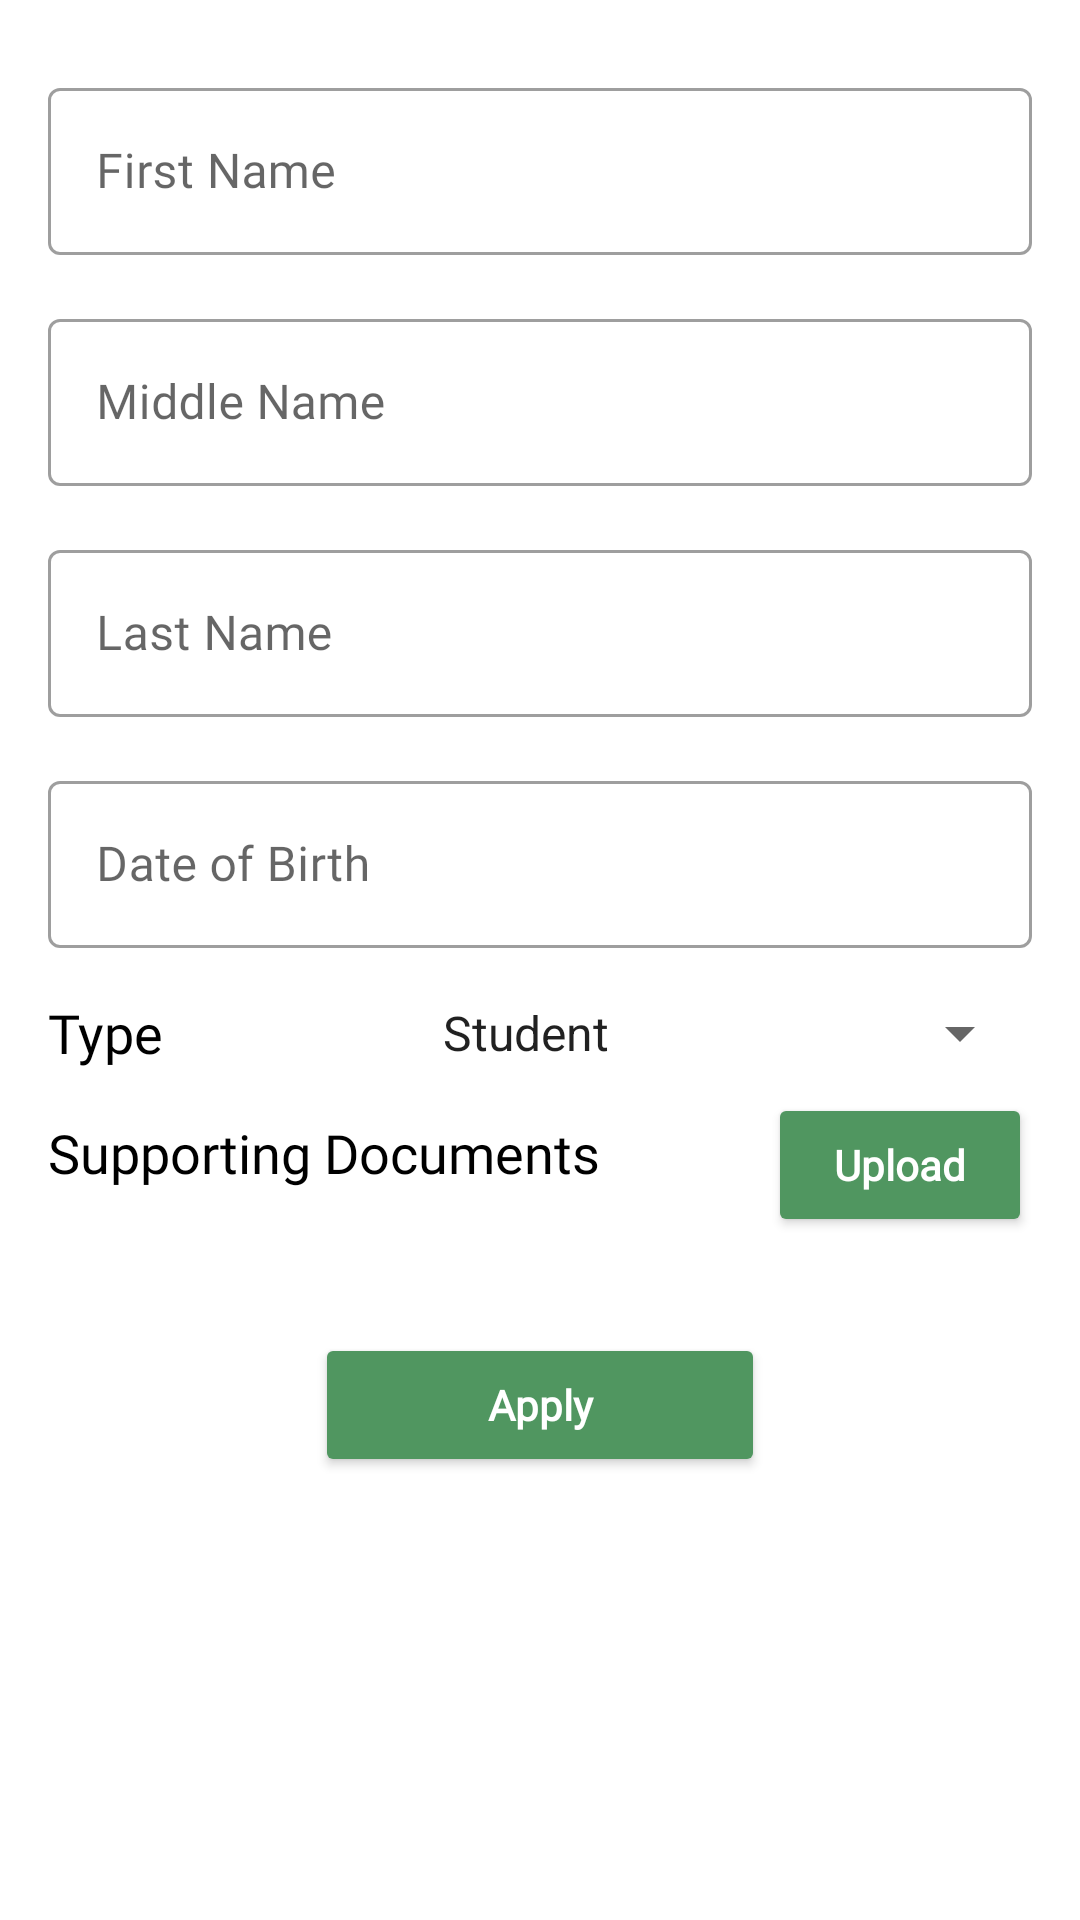

Here is an Android app screen rendered from its layout file. Give the layout XML and the strings, colors and styles it references.
<!-- AndroidManifest.xml: application theme Theme.FastFare -->
<!-- res/layout/activity_discount_application.xml -->
<?xml version="1.0" encoding="utf-8"?>
<androidx.constraintlayout.widget.ConstraintLayout xmlns:android="http://schemas.android.com/apk/res/android"
    xmlns:app="http://schemas.android.com/apk/res-auto"
    xmlns:tools="http://schemas.android.com/tools"
    android:layout_width="match_parent"
    android:layout_height="match_parent"
    tools:context=".forms.DiscountApplication">

    <ScrollView
        android:layout_width="match_parent"
        android:layout_height="match_parent">

        <RelativeLayout
            android:layout_width="match_parent"
            android:layout_height="wrap_content"
            android:padding="16dp">

            <com.google.android.material.textfield.TextInputLayout
                android:id="@+id/driverApp_TILFirst"
                style="@style/Widget.MaterialComponents.TextInputLayout.OutlinedBox"
                android:layout_width="match_parent"
                android:layout_height="match_parent"
                android:layout_alignParentStart="true"
                android:layout_alignParentTop="true"
                android:layout_alignParentEnd="true"
                android:layout_marginTop="8dp"
                android:layout_marginBottom="8dp"
                android:hint="First Name">

                <com.google.android.material.textfield.TextInputEditText
                    android:layout_width="match_parent"
                    android:layout_height="wrap_content"
                    android:fontFamily="@font/main_font"
                    android:textColor="@color/white" />
            </com.google.android.material.textfield.TextInputLayout>

            <com.google.android.material.textfield.TextInputLayout
                android:id="@+id/driverApp_TILMiddle"
                style="@style/Widget.MaterialComponents.TextInputLayout.OutlinedBox"
                android:layout_width="match_parent"
                android:layout_height="match_parent"
                android:layout_below="@id/driverApp_TILFirst"
                android:layout_alignParentStart="true"
                android:layout_alignParentEnd="true"
                android:layout_marginTop="8dp"
                android:layout_marginBottom="8dp"
                android:hint="Middle Name">

                <com.google.android.material.textfield.TextInputEditText
                    android:layout_width="match_parent"
                    android:layout_height="wrap_content"
                    android:fontFamily="@font/main_font"
                    android:textColor="@color/white" />
            </com.google.android.material.textfield.TextInputLayout>

            <com.google.android.material.textfield.TextInputLayout
                android:id="@+id/driverApp_TILLast"
                style="@style/Widget.MaterialComponents.TextInputLayout.OutlinedBox"
                android:layout_width="match_parent"
                android:layout_height="match_parent"
                android:layout_below="@id/driverApp_TILMiddle"
                android:layout_alignParentStart="true"
                android:layout_alignParentEnd="true"
                android:layout_marginTop="8dp"
                android:layout_marginBottom="8dp"
                android:hint="Last Name">

                <com.google.android.material.textfield.TextInputEditText
                    android:layout_width="match_parent"
                    android:layout_height="wrap_content"
                    android:fontFamily="@font/main_font"
                    android:textColor="@color/white" />
            </com.google.android.material.textfield.TextInputLayout>

            <com.google.android.material.textfield.TextInputLayout
                android:id="@+id/driverApp_TILPlateNo"
                style="@style/Widget.MaterialComponents.TextInputLayout.OutlinedBox"
                android:layout_width="match_parent"
                android:layout_height="match_parent"
                android:layout_below="@id/driverApp_TILLast"
                android:layout_alignParentStart="true"
                android:layout_alignParentEnd="true"
                android:layout_marginTop="8dp"
                android:layout_marginBottom="8dp"
                android:hint="Date of Birth">

                <com.google.android.material.textfield.TextInputEditText
                    android:layout_width="match_parent"
                    android:layout_height="wrap_content"
                    android:fontFamily="@font/main_font"
                    android:textColor="@color/white" />
            </com.google.android.material.textfield.TextInputLayout>

            <TextView
                android:id="@+id/textView16"
                android:layout_width="wrap_content"
                android:layout_height="wrap_content"
                android:layout_below="@id/driverApp_TILPlateNo"
                android:layout_alignEnd="@id/textView17"
                android:layout_alignParentStart="true"
                android:layout_marginTop="8dp"
                android:fontFamily="@font/main_font"
                android:text="Type"
                android:textColor="@color/black"
                android:textSize="18sp" />

            <Spinner
                android:id="@+id/spinner"
                android:layout_width="wrap_content"
                android:layout_height="wrap_content"
                android:layout_below="@id/driverApp_TILDoB"
                android:layout_alignBottom="@id/textView16"
                android:layout_alignParentEnd="true"
                android:layout_marginTop="8dp"
                android:layout_toEndOf="@id/textView16"
                android:entries="@array/discount"
                android:textAlignment="center" />

            <TextView
                android:id="@+id/textView18"
                android:layout_width="wrap_content"
                android:layout_height="wrap_content"
                android:layout_below="@id/spinner"
                android:layout_alignBottom="@id/driverApp_btnLicense"
                android:layout_alignParentStart="true"
                android:layout_toStartOf="@id/driverApp_btnLicense"
                android:fontFamily="@font/main_font"
                android:gravity="center_vertical"
                android:text="Supporting Documents"
                android:textColor="@color/black"
                android:textSize="18sp" />

            <androidx.appcompat.widget.AppCompatButton
                android:id="@+id/driverApp_btnLicense"
                android:layout_width="wrap_content"
                android:layout_height="wrap_content"
                android:layout_below="@id/spinner"
                android:layout_alignParentEnd="true"
                android:layout_marginTop="8dp"
                android:layout_marginBottom="24dp"
                android:backgroundTint="@color/app_green"
                android:contentDescription="imageView8"
                android:fontFamily="@font/questrial_regular"
                android:onClick="uploadPhoto"
                android:text="Upload"
                android:textAllCaps="false"
                android:textColor="@color/white"
                android:textStyle="bold" />

            <ImageView
                android:id="@+id/imageView8"
                android:layout_width="match_parent"
                android:layout_height="wrap_content"
                android:layout_below="@id/driverApp_btnLicense" />

            <androidx.appcompat.widget.AppCompatButton
                android:id="@+id/appCompatButton2"
                android:layout_width="150dp"
                android:layout_height="wrap_content"
                android:layout_below="@id/imageView8"
                android:layout_centerHorizontal="true"
                android:layout_marginTop="8dp"
                android:layout_marginBottom="24dp"
                android:backgroundTint="@color/app_green"
                android:fontFamily="@font/questrial_regular"
                android:onClick="submitDiscountApplication"
                android:text="Apply"
                android:textAllCaps="false"
                android:textColor="@color/white"
                android:textStyle="bold" />

        </RelativeLayout>
    </ScrollView>
</androidx.constraintlayout.widget.ConstraintLayout>
<!-- resources referenced by this layout -->
<resources>
  <string-array name="discount">
          <item>Student</item>
          <item>PWD/Senior Citizen</item>
      </string-array>
  <color name="app_green">#FF509660</color>
  <color name="black">#FF000000</color>
  <color name="white">#FFFFFFFF</color>
  <style name="Theme.FastFare" parent="Theme.MaterialComponents.DayNight.DarkActionBar">
          
          <item name="colorPrimary">@color/app_green_dark</item>
          <item name="colorPrimaryVariant">@color/app_green</item>
          <item name="colorOnPrimary">@color/white</item>
          
          <item name="colorSecondary">@color/teal_200</item>
          <item name="colorSecondaryVariant">@color/teal_700</item>
          <item name="colorOnSecondary">@color/black</item>
          
          <item name="android:statusBarColor" tools:targetApi="l">?attr/colorPrimaryVariant</item>
          
      </style>
  <color name="app_green_dark">#FF084327</color>
  <color name="teal_200">#FF03DAC5</color>
  <color name="teal_700">#FF018786</color>
</resources>
